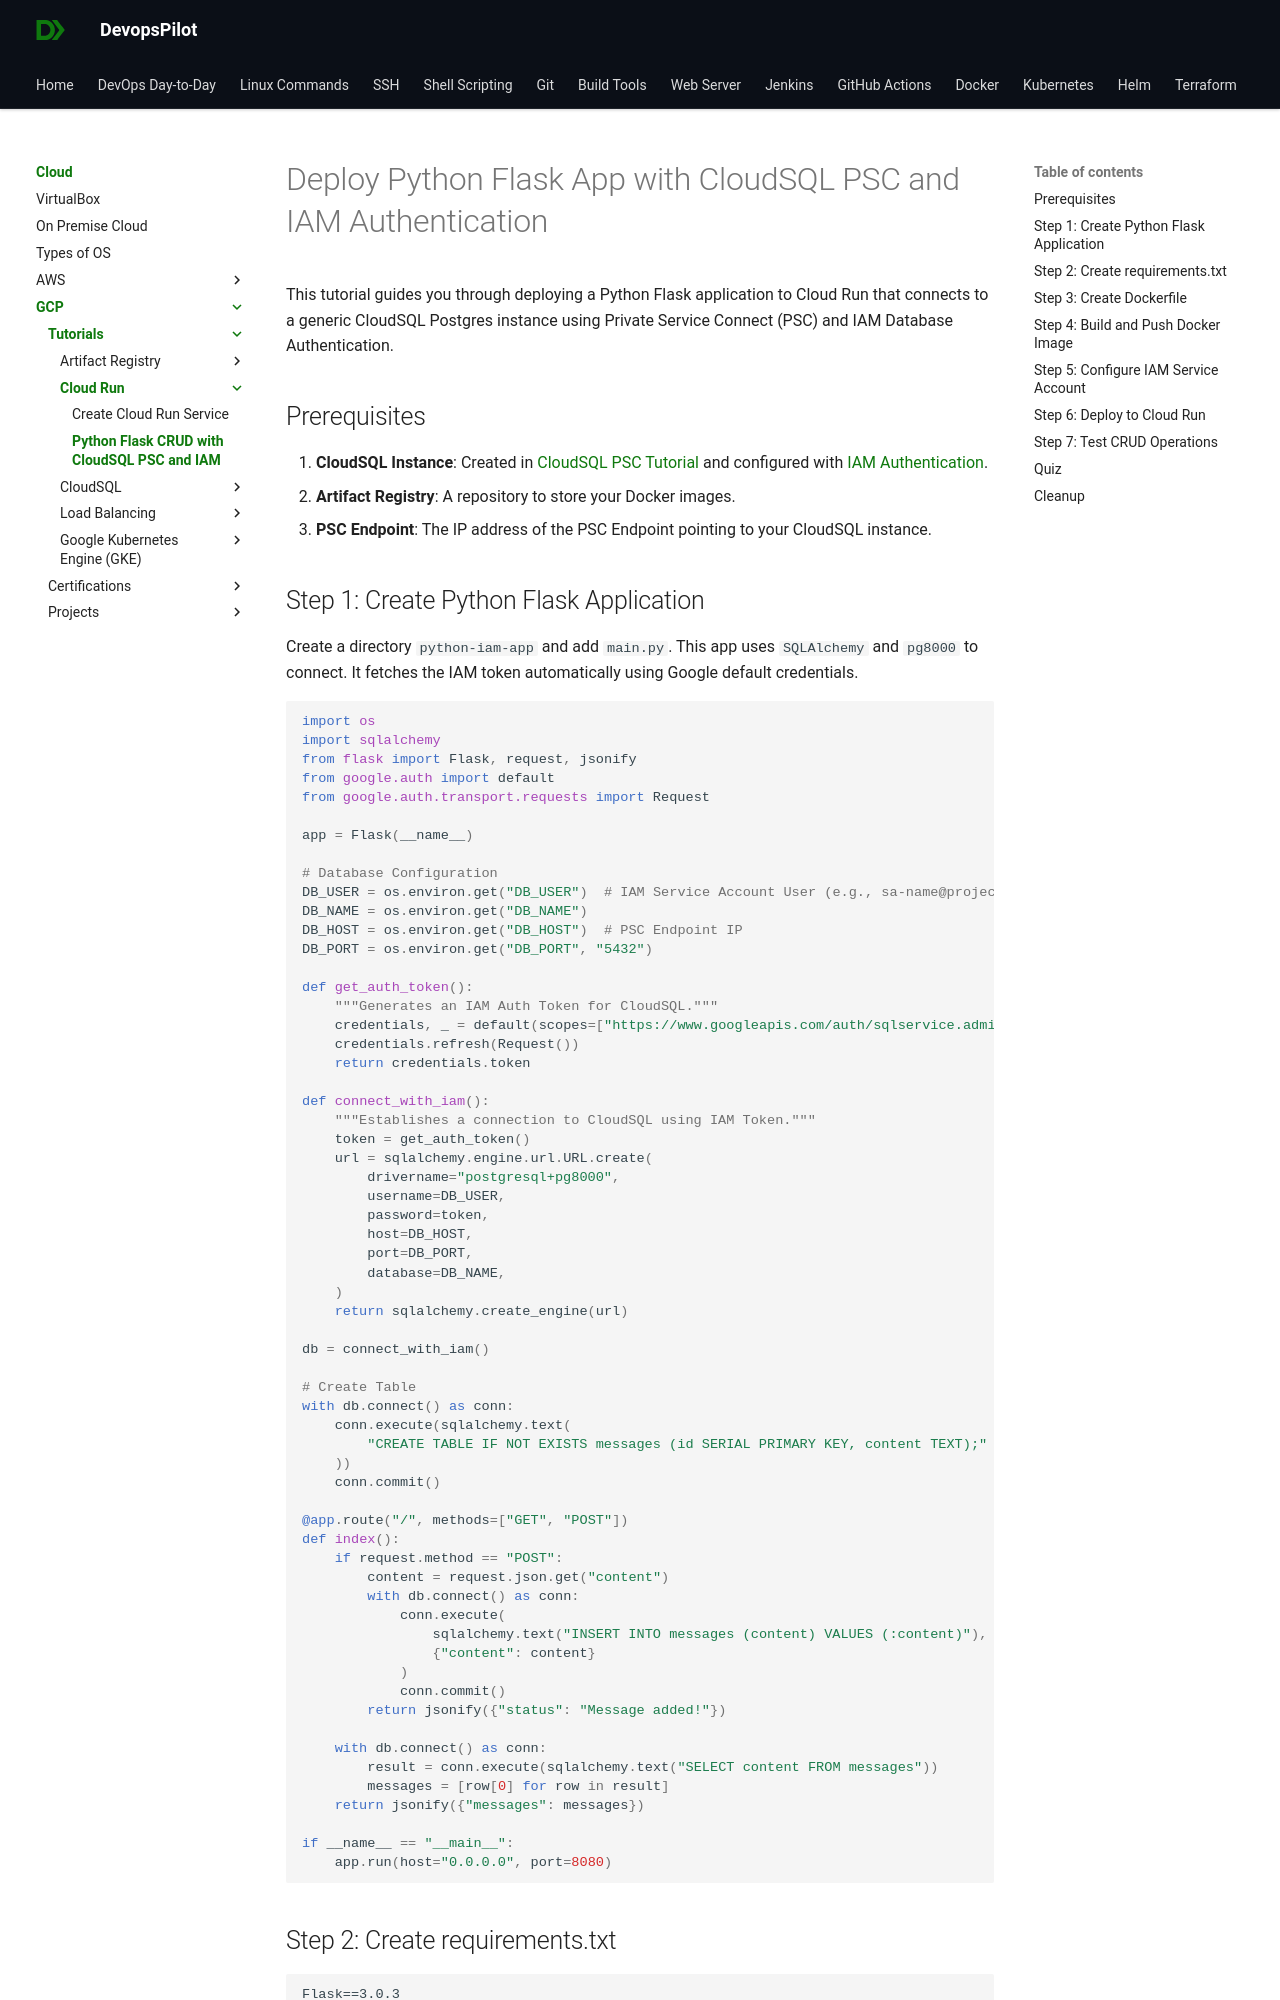

repository: devopspilot1/devopspilot1.github.io · page: cloud/gcp/tutorials/cloudrun/cloudrun-python-cloudsql-psc-iam/index.html · generator: mkdocs

---
title: Python Flask CRUD with CloudSQL PSC and IAM
description: Deploy a Python Flask application to Cloud Run that connects to CloudSQL using PSC and IAM Authentication.
---

# Deploy Python Flask App with CloudSQL PSC and IAM Authentication

This tutorial guides you through deploying a Python Flask application to Cloud Run that connects to a generic CloudSQL Postgres instance using Private Service Connect (PSC) and IAM Database Authentication.

## Prerequisites

1.  **CloudSQL Instance**: Created in [CloudSQL PSC Tutorial](../../cloudsql/create-cloudsql-psc/index.md) and configured with [IAM Authentication](../../cloudsql/cloudsql-psc-iam/index.md).
2.  **Artifact Registry**: A repository to store your Docker images.
3.  **PSC Endpoint**: The IP address of the PSC Endpoint pointing to your CloudSQL instance.
